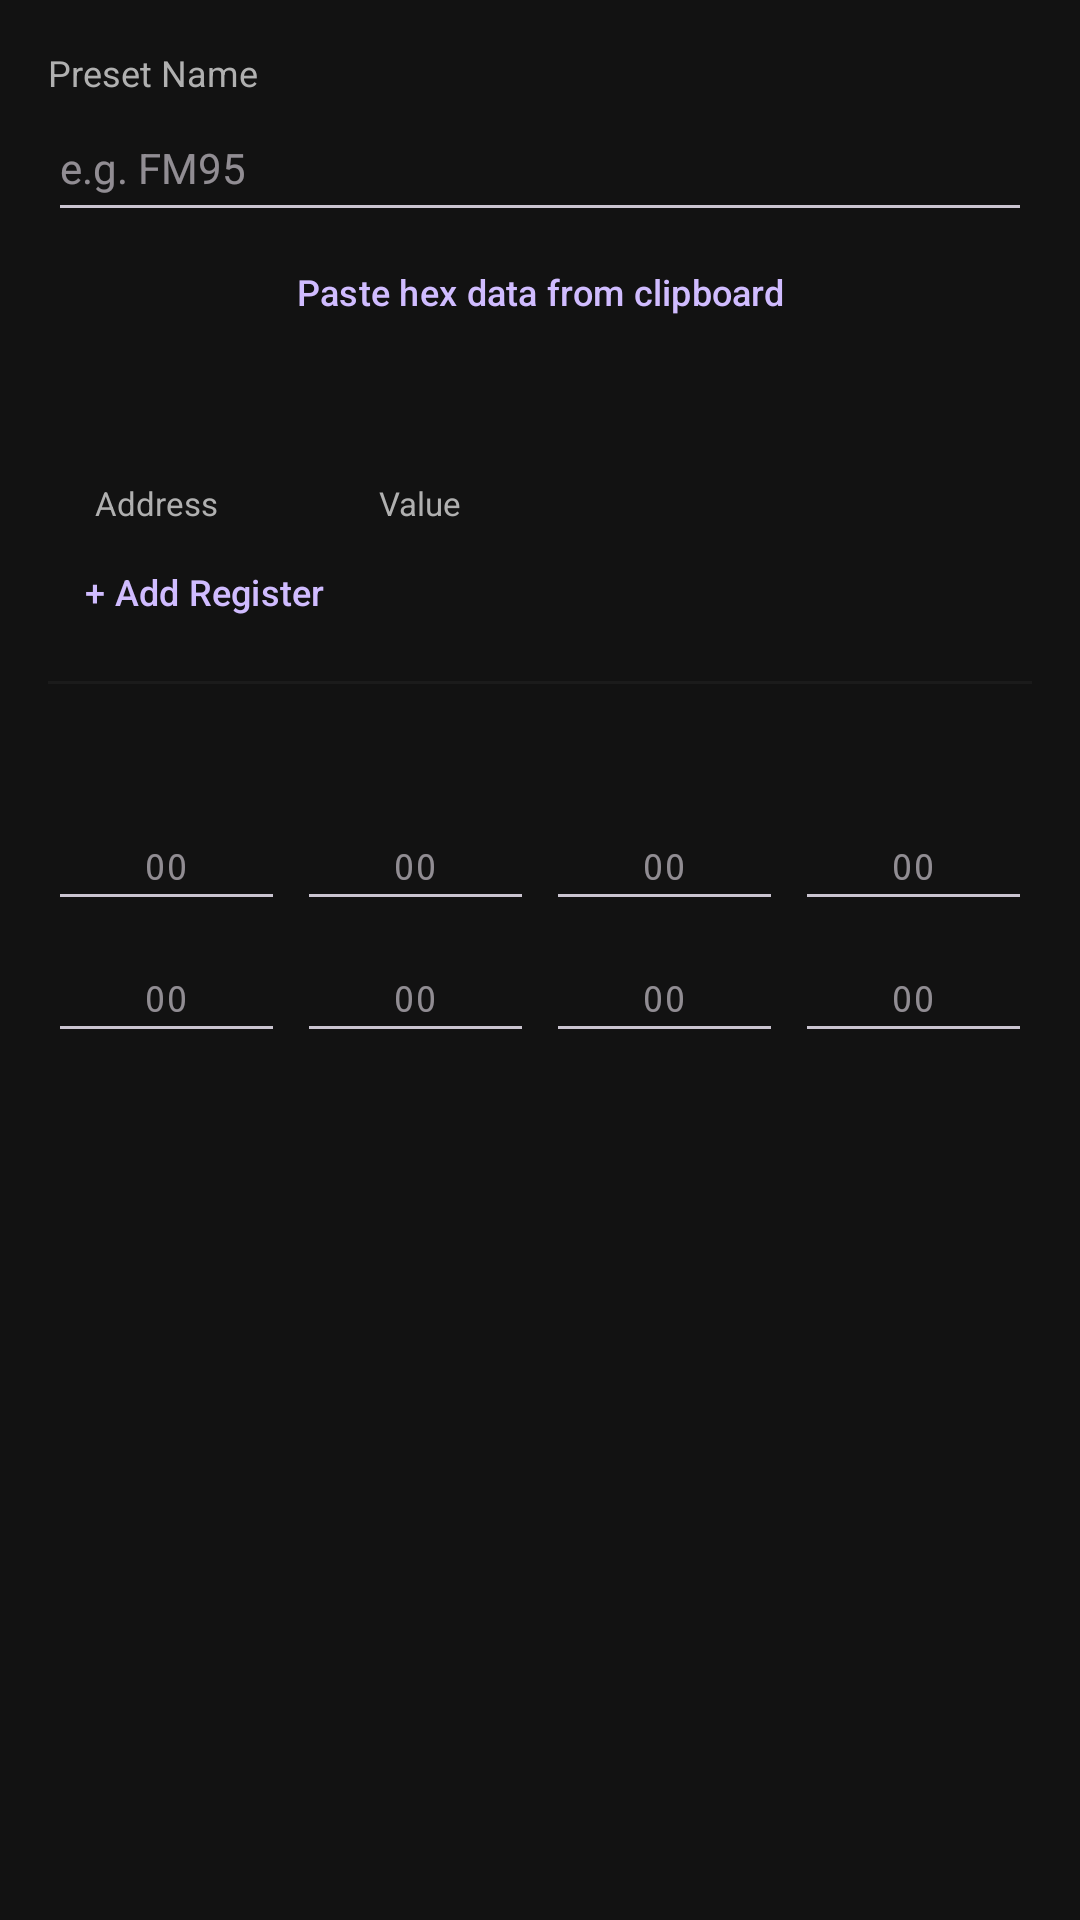

The Android layout XML behind this screen, and the referenced resources:
<!-- AndroidManifest.xml: application theme AppTheme -->
<!-- res/layout/dialog_preset_editor.xml -->
<?xml version="1.0" encoding="utf-8"?>
<ScrollView xmlns:android="http://schemas.android.com/apk/res/android"
    android:layout_width="match_parent"
    android:layout_height="wrap_content"
    android:background="@android:color/transparent"
    android:padding="16dp">
    <LinearLayout
        android:layout_width="match_parent"
        android:layout_height="wrap_content"
        android:orientation="vertical">

        
        <TextView
            android:layout_width="match_parent"
            android:layout_height="wrap_content"
            android:text="Preset Name"
            android:textSize="12sp"
            android:textColor="?attr/colorOnSurfaceVariant"
            android:paddingBottom="4dp" />

        <EditText
            android:id="@+id/edit_preset_name"
            android:layout_width="match_parent"
            android:layout_height="wrap_content"
            android:hint="e.g. FM95"
            android:textSize="14sp"
            android:inputType="text"
            android:paddingBottom="12dp" />

        
        <Button
            android:id="@+id/btn_paste_hex"
            style="@style/TextButton"
            android:layout_width="match_parent"
            android:layout_height="40dp"
            android:text="Paste hex data from clipboard"
            android:textSize="12sp"

            android:layout_marginBottom="8dp"
 />

        
        <TextView
            android:layout_width="match_parent"
            android:layout_height="wrap_content"
            android:textColor="?attr/colorPrimary"
            android:textAllCaps="true"
            android:letterSpacing="0.05"
            android:paddingTop="8dp"
            android:paddingBottom="8dp" />

        
        <LinearLayout
            android:layout_width="match_parent"
            android:layout_height="wrap_content"
            android:orientation="horizontal"
            android:gravity="center_vertical"
            android:paddingBottom="4dp">

            <TextView
                android:layout_width="72dp"
                android:layout_height="wrap_content"
                android:text="Address"
                android:textSize="11sp"
                android:textColor="?attr/colorOnSurfaceVariant"
                android:gravity="center" />

            <View android:layout_width="16dp" android:layout_height="0dp" />

            <TextView
                android:layout_width="72dp"
                android:layout_height="wrap_content"
                android:text="Value"
                android:textSize="11sp"
                android:textColor="?attr/colorOnSurfaceVariant"
                android:gravity="center" />
        </LinearLayout>

        
        <LinearLayout
            android:id="@+id/register_container"
            android:layout_width="match_parent"
            android:layout_height="wrap_content"
            android:orientation="vertical" />

        <Button
            android:id="@+id/btn_add_register"
            style="@style/TextButton"
            android:text="+ Add Register"
            android:layout_width="wrap_content"
            android:layout_height="36dp"
            android:textSize="12sp"

 />

        
        <View
            android:layout_width="match_parent"
            android:layout_height="1dp"
            android:background="?attr/colorOutline"
            android:layout_marginVertical="12dp"
            android:alpha="0.3" />

        
        <TextView
            android:layout_width="match_parent"
            android:layout_height="wrap_content"
            android:textColor="?attr/colorPrimary"
            android:textAllCaps="true"
            android:letterSpacing="0.05"
            android:paddingBottom="8dp" />

        
        <LinearLayout
            android:layout_width="match_parent"
            android:layout_height="wrap_content"
            android:orientation="horizontal"
            android:gravity="center_vertical"
            android:paddingBottom="4dp">

            <EditText
                android:id="@+id/pa_0"
                android:layout_width="0dp"
                android:layout_height="40dp"
                android:layout_weight="1"
                android:gravity="center"
                android:hint="00"
                android:textSize="12sp"
                android:fontFamily="monospace"
                android:maxLength="2"
                android:inputType="textCapCharacters|textNoSuggestions"
                android:layout_marginEnd="4dp" />
            <EditText
                android:id="@+id/pa_1"
                android:layout_width="0dp"
                android:layout_height="40dp"
                android:layout_weight="1"
                android:gravity="center"
                android:hint="00"
                android:textSize="12sp"
                android:fontFamily="monospace"
                android:maxLength="2"
                android:inputType="textCapCharacters|textNoSuggestions"
                android:layout_marginEnd="4dp" />
            <EditText
                android:id="@+id/pa_2"
                android:layout_width="0dp"
                android:layout_height="40dp"
                android:layout_weight="1"
                android:gravity="center"
                android:hint="00"
                android:textSize="12sp"
                android:fontFamily="monospace"
                android:maxLength="2"
                android:inputType="textCapCharacters|textNoSuggestions"
                android:layout_marginEnd="4dp" />
            <EditText
                android:id="@+id/pa_3"
                android:layout_width="0dp"
                android:layout_height="40dp"
                android:layout_weight="1"
                android:gravity="center"
                android:hint="00"
                android:textSize="12sp"
                android:fontFamily="monospace"
                android:maxLength="2"
                android:inputType="textCapCharacters|textNoSuggestions" />
        </LinearLayout>

        
        <LinearLayout
            android:layout_width="match_parent"
            android:layout_height="wrap_content"
            android:orientation="horizontal"
            android:gravity="center_vertical">

            <EditText
                android:id="@+id/pa_4"
                android:layout_width="0dp"
                android:layout_height="40dp"
                android:layout_weight="1"
                android:gravity="center"
                android:hint="00"
                android:textSize="12sp"
                android:fontFamily="monospace"
                android:maxLength="2"
                android:inputType="textCapCharacters|textNoSuggestions"
                android:layout_marginEnd="4dp" />
            <EditText
                android:id="@+id/pa_5"
                android:layout_width="0dp"
                android:layout_height="40dp"
                android:layout_weight="1"
                android:gravity="center"
                android:hint="00"
                android:textSize="12sp"
                android:fontFamily="monospace"
                android:maxLength="2"
                android:inputType="textCapCharacters|textNoSuggestions"
                android:layout_marginEnd="4dp" />
            <EditText
                android:id="@+id/pa_6"
                android:layout_width="0dp"
                android:layout_height="40dp"
                android:layout_weight="1"
                android:gravity="center"
                android:hint="00"
                android:textSize="12sp"
                android:fontFamily="monospace"
                android:maxLength="2"
                android:inputType="textCapCharacters|textNoSuggestions"
                android:layout_marginEnd="4dp" />
            <EditText
                android:id="@+id/pa_7"
                android:layout_width="0dp"
                android:layout_height="40dp"
                android:layout_weight="1"
                android:gravity="center"
                android:hint="00"
                android:textSize="12sp"
                android:fontFamily="monospace"
                android:maxLength="2"
                android:inputType="textCapCharacters|textNoSuggestions" />
        </LinearLayout>

    </LinearLayout>
</ScrollView>
<!-- resources referenced by this layout -->
<resources>
  <style name="TextButton" parent="Widget.Material3.Button.TextButton">
          <item name="android:textColor">?attr/colorPrimary</item>
      </style>
  <style name="AppTheme" parent="Theme.Material3.Dark.NoActionBar">
          <item name="colorOnPrimary">@color/black</item>
          <item name="colorPrimaryContainer">@color/primary_container</item>
          <item name="colorOnPrimaryContainer">@color/on_primary_container</item>
          <item name="colorSecondary">?attr/colorPrimary</item>
          <item name="colorOnSecondary">@color/black</item>
          <item name="colorSecondaryContainer">@color/dark_card</item>
          <item name="colorOnSecondaryContainer">@color/text_primary</item>
          <item name="colorSurface">@color/dark_surface</item>
          <item name="colorOnSurface">@color/text_primary</item>
          <item name="colorSurfaceVariant">@color/dark_card</item>
          <item name="colorOnSurfaceVariant">@color/text_secondary</item>
          <item name="android:colorBackground">@color/dark_surface</item>
          <item name="colorOutline">@color/dark_divider</item>
          <item name="android:colorEdgeEffect">?attr/colorPrimary</item>
          <item name="android:statusBarColor">@android:color/transparent</item>
          <item name="android:navigationBarColor">@android:color/transparent</item>
          <item name="materialButtonStyle">@style/DarkButton</item>
          <item name="navigationViewStyle">@style/NavViewStyle</item>
          <item name="materialAlertDialogTheme">@style/M3AlertDialog</item>
      </style>
  <color name="black">#FF000000</color>
  <color name="primary_container">#FF3D1F00</color>
  <color name="on_primary_container">#FFFFBD7A</color>
  <color name="dark_card">#FF1E1E1E</color>
  <color name="text_primary">#FFEEEEEE</color>
  <color name="dark_surface">#FF121212</color>
  <color name="text_secondary">#FFB0B0B0</color>
  <color name="dark_divider">#FF333333</color>
  <style name="DarkButton" parent="Widget.Material3.Button">
          <item name="backgroundTint">?attr/colorPrimary</item>
          <item name="android:textColor">@color/black</item>
          <item name="shapeAppearance">@style/ShapeAppearance.App.Button</item>
      </style>
  <style name="NavViewStyle" parent="Widget.Material3.NavigationView">
          <item name="itemShapeAppearance">@style/ShapeAppearance.App.Button</item>
  
      </style>
  <style name="M3AlertDialog" parent="ThemeOverlay.Material3.MaterialAlertDialog">
          <item name="shapeAppearanceOverlay">@style/ShapeAppearance.App.Dialog</item>
          <item name="android:background">@color/dialog_blur_bg</item>
      </style>
  <style name="ShapeAppearance.App.Button" parent="ShapeAppearance.Material3.Corner.Full">
          <item name="cornerFamily">rounded</item>
          <item name="cornerSize">12dp</item>
      </style>
  <style name="ShapeAppearance.App.Dialog" parent="">
          <item name="cornerFamily">rounded</item>
          <item name="cornerSize">8dp</item>
      </style>
  <color name="dialog_blur_bg">#CC1A1A2E</color>
</resources>
